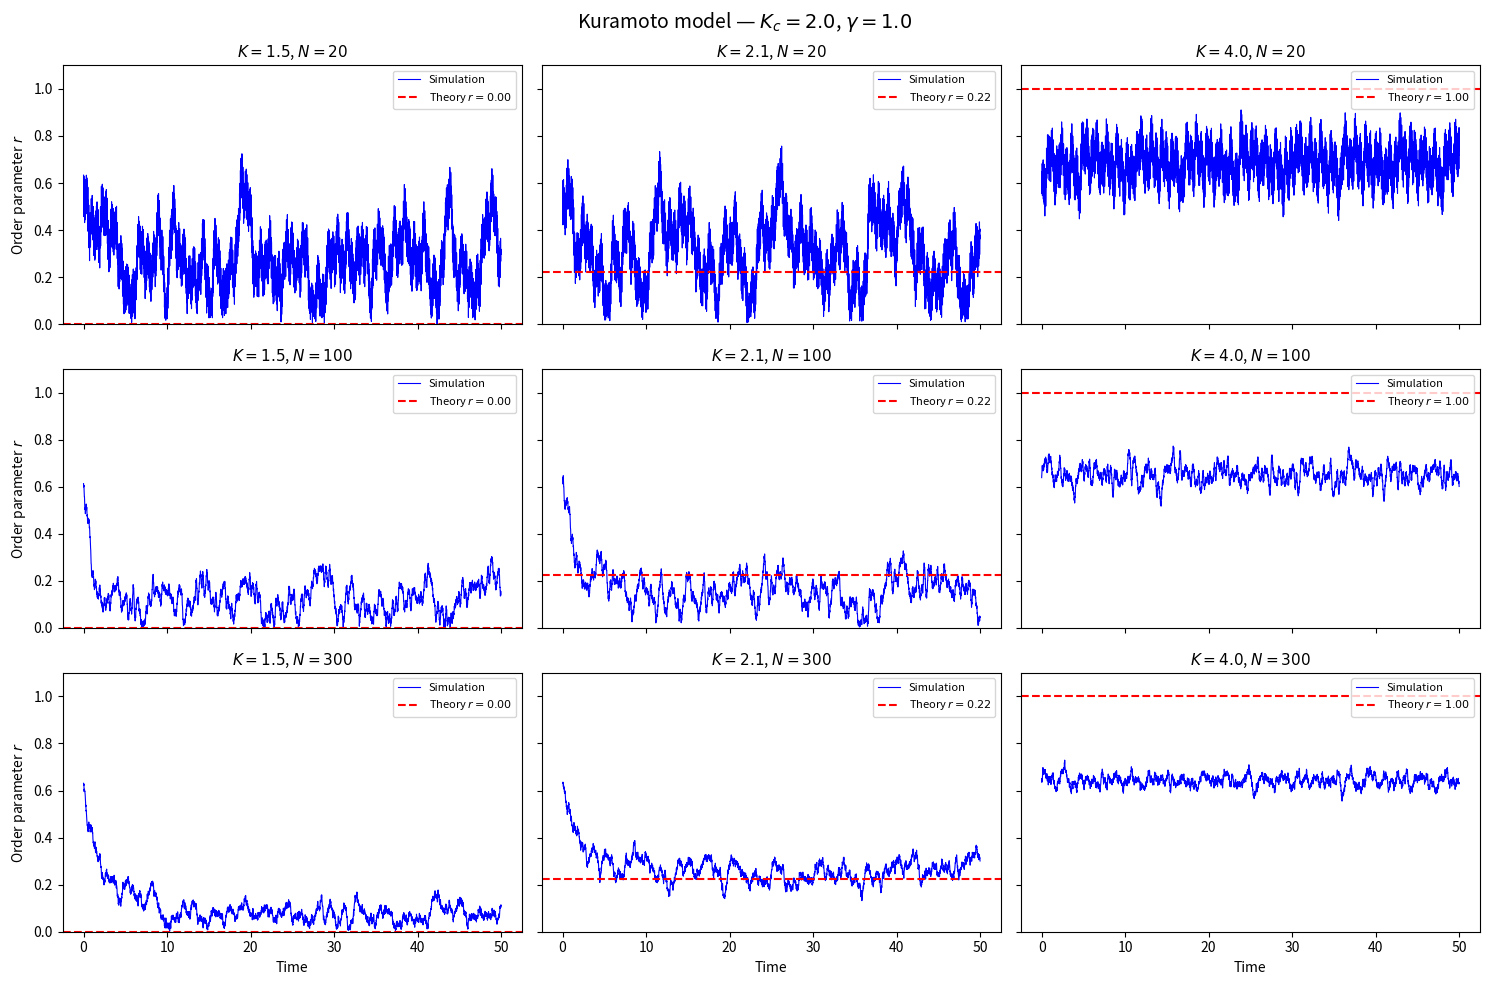

Python code for this plot:
import numpy as np
import matplotlib.pyplot as plt

gamma = 1.0
Kc = 2 * gamma
dt = 0.01
T = 50
steps = int(T / dt)

K_values = [1.5, 2.1, 4.0]
N_values = [20, 100, 300]

fig, axes = plt.subplots(
    len(N_values), len(K_values), figsize=(15, 10), sharex=True, sharey=True
)

for row, N in enumerate(N_values):
    omega = np.random.standard_cauchy(N) * gamma

    for col, K in enumerate(K_values):
        theta = np.random.uniform(-np.pi / 2, np.pi / 2, N)
        r_history = []

        for t in range(steps):
            r_complex = np.mean(np.exp(1j * theta))
            r = np.abs(r_complex)
            psi = np.angle(r_complex)
            r_history.append(r)

            dtheta = omega + K * r * np.sin(psi - theta)
            theta += dt * dtheta

        time = np.arange(steps) * dt
        mu = (K - Kc) / Kc
        if mu > 0:
            r_theory = np.sqrt(mu)
        else:
            r_theory = 0

        ax = axes[row, col]
        ax.plot(time, r_history, "b-", lw=0.8, label="Simulation")
        ax.axhline(
            r_theory, color="r", ls="--", lw=1.5, label=f"Theory $r = {r_theory:.2f}$"
        )
        ax.set_ylim(0, 1.1)
        ax.set_title(f"$K = {K}$, $N = {N}$", fontsize=11)
        ax.legend(fontsize=8, loc="upper right")

        if row == len(N_values) - 1:
            ax.set_xlabel("Time")
        if col == 0:
            ax.set_ylabel("Order parameter $r$")

fig.suptitle(f"Kuramoto model — $K_c = {Kc}$, $\\gamma = {gamma}$", fontsize=14)
fig.tight_layout()
plt.savefig("kuramoto.png", dpi=200)
plt.show()
